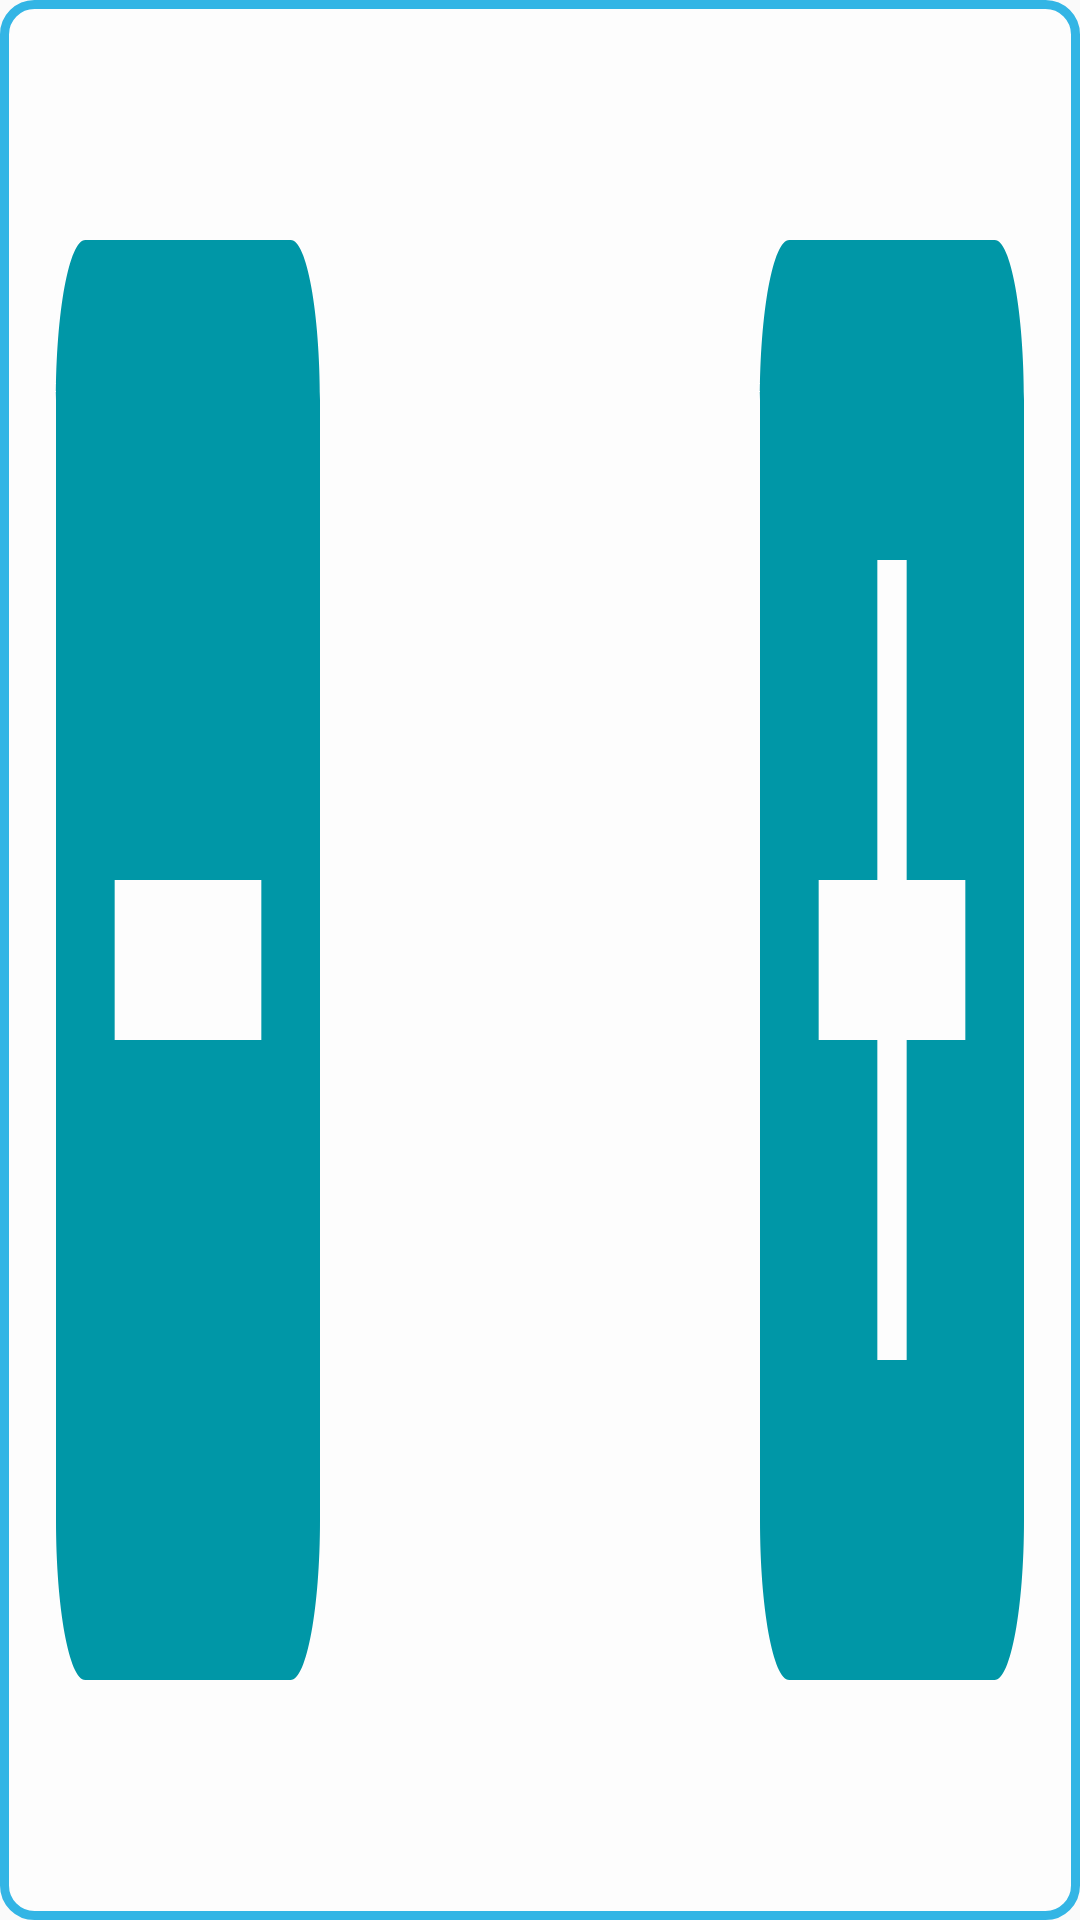

Here is an Android app screen rendered from its layout file. Give the layout XML and the strings, colors and styles it references.
<!-- AndroidManifest.xml: application theme AppTheme -->
<!-- res/layout/number_picker_bs.xml -->
<?xml version="1.0" encoding="utf-8"?>
<LinearLayout xmlns:android="http://schemas.android.com/apk/res/android"
    xmlns:tools="http://schemas.android.com/tools"
    android:id="@+id/ll_root"
    android:layout_width="wrap_content"
    android:layout_height="wrap_content"
    android:background="@drawable/bg_bs_number_picker"
    android:gravity="center_vertical"
    android:orientation="horizontal"
    android:paddingLeft="4dp"
    android:paddingRight="4dp">

    <Button
        android:id="@+id/btn_dec"
        style="@null"

        android:layout_width="0dp"
        android:layout_height="match_parent"
        android:layout_weight="1"
        android:background="@drawable/ic_indeterminate_check_box_black_24dp" />

    <TextView
        android:id="@+id/tv_number"
        android:layout_width="0dp"
        android:textSize="@dimen/font_title"
        android:layout_height="match_parent"
        android:layout_weight="1"
        tools:text="0" />

    <Button
        android:id="@+id/btn_inc"
        style="@null"

        android:layout_width="0dp"
        android:layout_height="match_parent"
        android:layout_weight="1"
        android:background="@drawable/ic_add_box_black_24dp" />
</LinearLayout>
<!-- resources referenced by this layout -->
<resources>
  <dimen name="font_title">24sp</dimen>
  <!-- drawable bg_bs_number_picker (drawable) -->
  <?xml version="1.0" encoding="utf-8"?>
  <shape xmlns:android="http://schemas.android.com/apk/res/android"
      android:shape="rectangle">
      <corners android:radius="10dp" />
      <stroke
          android:width="3dp"
          android:color="@android:color/holo_blue_light" />
      <solid android:color="@color/material_color_white_70_percent" />
  </shape>
  <!-- drawable ic_add_box_black_24dp (drawable) -->
  <vector xmlns:android="http://schemas.android.com/apk/res/android"
          android:width="24dp"
          android:height="24dp"
          android:viewportWidth="24.0"
          android:viewportHeight="24.0">
      <path
          android:fillColor="#0097A7"
          android:pathData="M19,3L5,3c-1.11,0 -2,0.9 -2,2v14c0,1.1 0.89,2 2,2h14c1.1,0 2,-0.9 2,-2L21,5c0,-1.1 -0.9,-2 -2,-2zM17,13h-4v4h-2v-4L7,13v-2h4L11,7h2v4h4v2z"/>
  </vector>
  <!-- drawable ic_indeterminate_check_box_black_24dp (drawable) -->
  <vector xmlns:android="http://schemas.android.com/apk/res/android"
      android:width="24dp"
      android:height="24dp"
      android:viewportWidth="24.0"
      android:viewportHeight="24.0">
      <path
          android:fillColor="#0097A7"
          android:pathData="M19,3L5,3c-1.1,0 -2,0.9 -2,2v14c0,1.1 0.9,2 2,2h14c1.1,0 2,-0.9 2,-2L21,5c0,-1.1 -0.9,-2 -2,-2zM17,13L7,13v-2h10v2z" />
  </vector>
  <style name="AppTheme" parent="Theme.AppCompat.Light.NoActionBar">
          
          <item name="colorPrimary">@color/colorPrimary</item>
          <item name="colorPrimaryDark">@color/colorPrimaryDark</item>
          <item name="colorAccent">@color/colorAccent</item>
          <item name="windowNoTitle">true</item>
  
      </style>
  <color name="material_color_white_70_percent">#B3FFFFFF</color>
  <color name="colorPrimary">#00BCD4</color>
  <color name="colorPrimaryDark">#0097A7</color>
  <color name="colorAccent">#F50057</color>
</resources>
